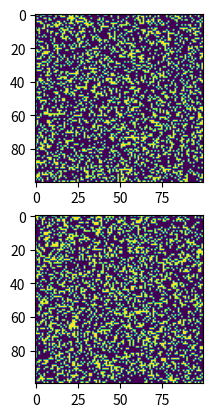

Write Python code to recreate this figure.
import numpy as np
import matplotlib.pyplot as plt


class PixelMetrics:
    def __init__(self, precision, recall, f_measures, accuracy, fpr, fnr):
        self.precision = precision
        self.recall = recall
        self.f_measures = f_measures
        self.accuracy = accuracy
        self.fpr = fpr
        self.fnr = fnr


class PixelEvaluation:
    def __init__(self):
        pass

    def run(self, prediction, ground_truth):
        tp = np.sum(prediction * ground_truth)
        fp = np.sum((prediction != True) & (ground_truth == False))
        fn = np.sum((prediction == False) & (ground_truth == True))
        tn = np.sum((prediction == False) & (ground_truth == False))
        precision = tp / (tp + fp)
        recall = tp / (tp + fn)
        f_measures = [(1 + beta*beta) * (precision * recall) / (beta*beta*precision + recall) for beta in range(1, 10)]
        accuracy = (tp + tn) / (tp + fp + tn + fn)
        fpr = fp / (fp + tn)
        fnr = fn / (fn + tp)
        print(tp, fp, precision, recall, f_measures[0], accuracy, fpr, fnr)
        return PixelMetrics(
            precision=precision,
            recall=recall,
            f_measures=f_measures,
            accuracy=accuracy,
            fpr=fpr,
            fnr=fnr
        )

if __name__ == '__main__':
    pred = np.random.randn(100, 100) > 0.5
    gt = np.random.randn(100, 100) > 0.5
    eval = PixelEvaluation()
    eval.run(pred, gt)
    fig, axs = plt.subplots(2)
    axs[0].imshow(gt)
    axs[1].imshow(pred)
    plt.show()
    plt.close()
